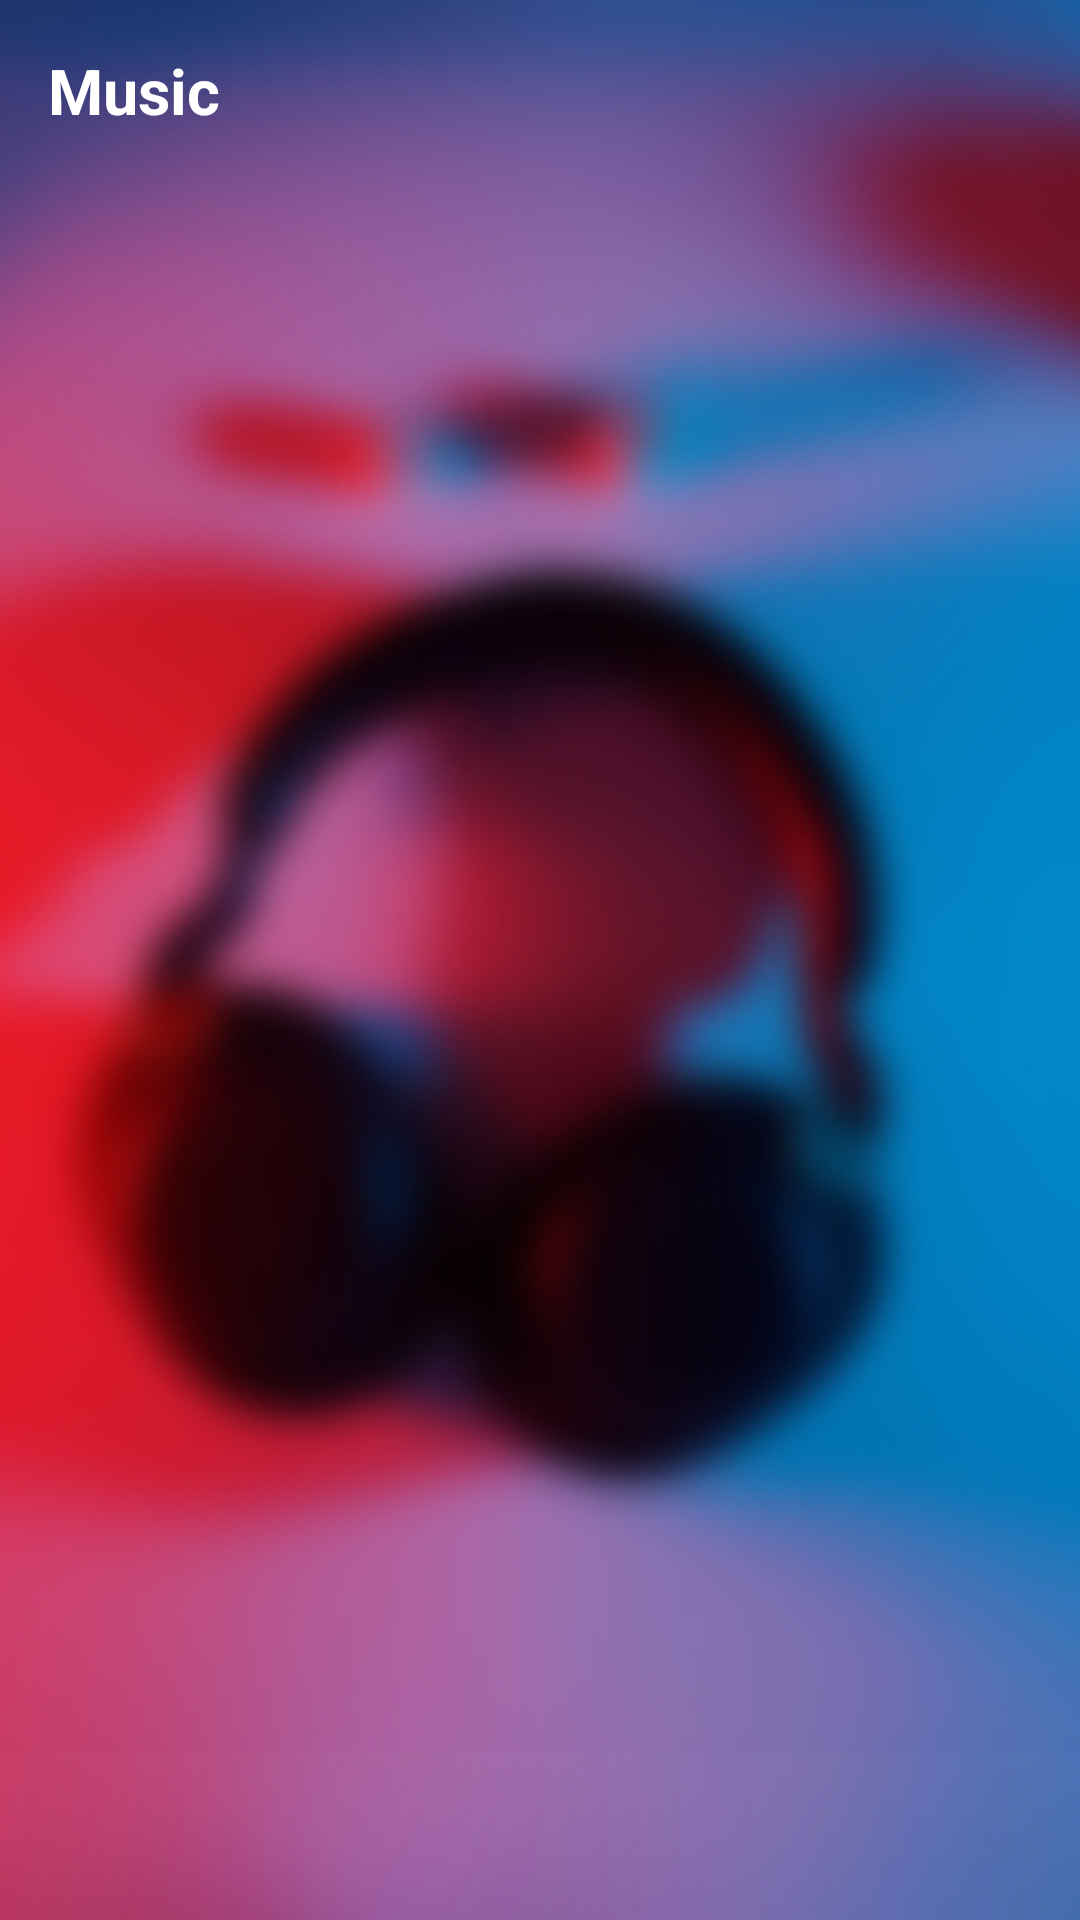

Produce the Android XML layout that renders to this screen, including the resource entries it uses.
<!-- AndroidManifest.xml: application theme Theme.MusicEat -->
<!-- res/layout/activity_main.xml -->
<?xml version="1.0" encoding="utf-8"?>
<androidx.constraintlayout.widget.ConstraintLayout xmlns:android="http://schemas.android.com/apk/res/android"
    xmlns:app="http://schemas.android.com/apk/res-auto"
    xmlns:tools="http://schemas.android.com/tools"
    android:layout_width="match_parent"
    android:layout_height="match_parent"
    tools:context=".ui.MainActivity">

    <androidx.constraintlayout.widget.ConstraintLayout
        android:id="@+id/view"
        android:layout_width="match_parent"
        android:layout_height="match_parent"
        app:layout_constraintBottom_toBottomOf="parent"
        app:layout_constraintEnd_toEndOf="parent"
        app:layout_constraintStart_toStartOf="parent"
        app:layout_constraintTop_toTopOf="parent">

        <ImageView
            android:id="@+id/imageView"
            android:layout_width="match_parent"
            android:layout_height="match_parent"
            android:scaleType="centerCrop"
            app:layout_constraintEnd_toEndOf="parent"
            app:layout_constraintStart_toStartOf="parent"
            app:layout_constraintTop_toTopOf="parent"
            app:srcCompat="@drawable/bg_main" />

        <TextView
            android:id="@+id/textView"
            android:layout_width="wrap_content"
            android:layout_height="wrap_content"
            android:layout_marginStart="16dp"
            android:layout_marginTop="16dp"
            android:text="Music"
            android:textColor="@color/white"
            android:textSize="21sp"
            android:textStyle="bold"
            app:layout_constraintStart_toStartOf="parent"
            app:layout_constraintTop_toTopOf="parent" />

        <TextView
            android:id="@+id/txtCoin"
            android:layout_width="wrap_content"
            android:layout_height="wrap_content"
            android:layout_marginEnd="8dp"
            android:textColor="@color/color_red_043"
            android:textSize="18sp"
            android:textStyle="bold"
            app:layout_constraintBottom_toBottomOf="@+id/imageView2"
            app:layout_constraintEnd_toStartOf="@+id/imageView2"
            app:layout_constraintTop_toTopOf="@+id/imageView2" />

        <ImageView
            android:id="@+id/imageView2"
            android:layout_width="38dp"
            android:layout_height="38dp"
            android:layout_marginTop="16dp"
            android:layout_marginEnd="8dp"
            android:padding="4dp"
            app:layout_constraintEnd_toEndOf="parent"
            app:layout_constraintTop_toTopOf="parent"
            app:srcCompat="@drawable/ic_coin" />

        <androidx.viewpager.widget.ViewPager
            android:id="@+id/container"
            android:layout_width="match_parent"
            android:layout_height="0dp"
            android:layout_marginTop="24dp"
            app:layout_constraintBottom_toTopOf="@+id/tablayou"
            app:layout_constraintEnd_toEndOf="parent"
            app:layout_constraintStart_toStartOf="parent"
            app:layout_constraintTop_toBottomOf="@+id/textView" />

        <com.google.android.material.tabs.TabLayout
            android:id="@+id/tablayou"
            android:layout_width="0dp"
            android:layout_height="?actionBarSize"
            android:background="#03FFFFFF"
            app:layout_constraintBottom_toBottomOf="@+id/imageView"
            app:layout_constraintEnd_toEndOf="parent"
            app:layout_constraintStart_toStartOf="parent"
            app:tabMode="fixed" />

    </androidx.constraintlayout.widget.ConstraintLayout>

    <FrameLayout
        android:id="@+id/frameLayout"
        android:layout_width="match_parent"
        android:layout_height="match_parent" />
</androidx.constraintlayout.widget.ConstraintLayout>
<!-- resources referenced by this layout -->
<resources>
  <color name="color_red_043">#F4360B</color>
  <color name="white">#FFFFFFFF</color>
  <!-- drawable bg_main: jpg bitmap (drawable, 119379 bytes) -->
  <style name="Theme.MusicEat" parent="Theme.MaterialComponents.DayNight.NoActionBar">
          
          <item name="colorPrimary">@color/purple_500</item>
          <item name="colorPrimaryVariant">@color/purple_700</item>
          <item name="colorOnPrimary">@color/white</item>
          
          <item name="colorSecondary">@color/teal_200</item>
          <item name="colorSecondaryVariant">@color/teal_700</item>
          <item name="colorOnSecondary">@color/black</item>
          
          <item name="android:statusBarColor" tools:targetApi="l">?attr/colorPrimaryVariant
          </item>
          
          <item name="android:windowBackground">@color/color_splash</item>
      </style>
  <color name="purple_500">#FF6200EE</color>
  <color name="purple_700">#FF3700B3</color>
  <color name="teal_200">#FF03DAC5</color>
  <color name="teal_700">#FF018786</color>
  <color name="black">#FF000000</color>
  <color name="color_splash">#B1C0E3</color>
</resources>
